Photos from the image-classification dataset "room_classification" in the GitHub repository gesstalt/BRIDGE. Its 5 classes are: bathroom, bedroom, hall, kitchen, living room.

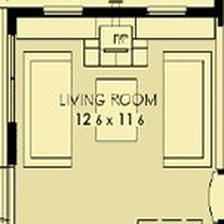
Label: living room

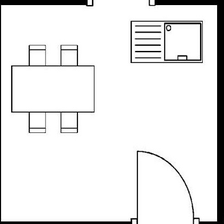
Label: kitchen

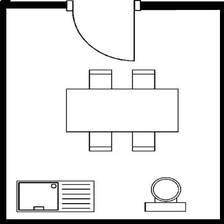
Label: kitchen

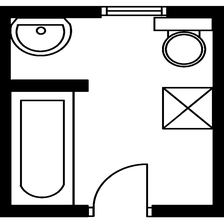
Label: bathroom

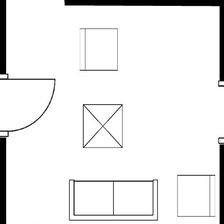
Label: living room

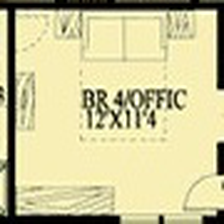
Label: bedroom
